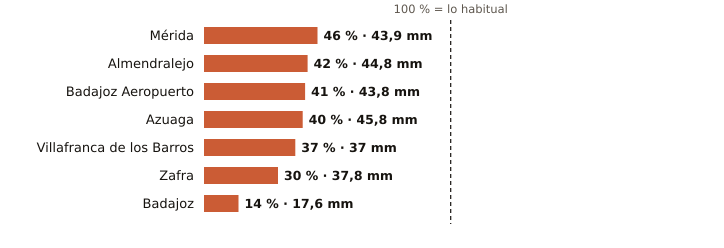

The file beside this chart, header and first rows:
estacion, provincia, indicativo, mm_otono, referencia_mm, pct, periodo_referencia, hasta, hora
Mérida, Badajoz, 4410X, 43.9, 95.9, 46, 1991-2020, 2026-11-09, 3
Almendralejo, Badajoz, 4436Y, 44.8, 106.0, 42, 2009-2025, 2026-11-09, 3
Badajoz Aeropuerto, Badajoz, 4452, 43.8, 108.1, 41, 1991-2020, 2026-11-09, 3
Azuaga, Badajoz, 5473X, 45.8, 113.1, 40, 2003-2025, 2026-11-09, 3
Villafranca de los Barros, Badajoz, 4395X, 37.0, 100.2, 37, 2008-2025, 2026-11-09, 3
Zafra, Badajoz, 4427X, 37.8, 127.3, 30, 2003-2025, 2026-11-09, 3
Badajoz, Badajoz, 4478X, 17.6, 121.9, 14, 2002-2025, 2026-11-09, 3
